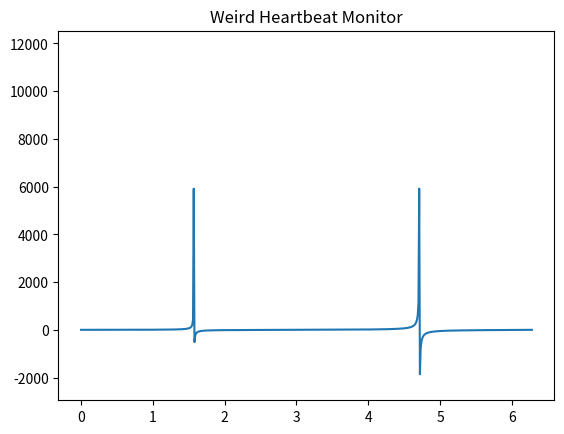

This figure's Python source:
import numpy as np
import matplotlib.pyplot as plt
import matplotlib.animation as animation

fig, ax = plt.subplots()
x = np.arange(0, 2*np.pi, 0.01)
l, = ax.plot(x, 3*x*np.tan(x/2))
def animate(j):
    l.set_ydata(3*x*np.tan(x + j / 50)) 
    return l,
ani = animation.FuncAnimation(fig, animate, interval=20, blit=True, save_count=50)
plt.title("Weird Heartbeat Monitor")
plt.show()
